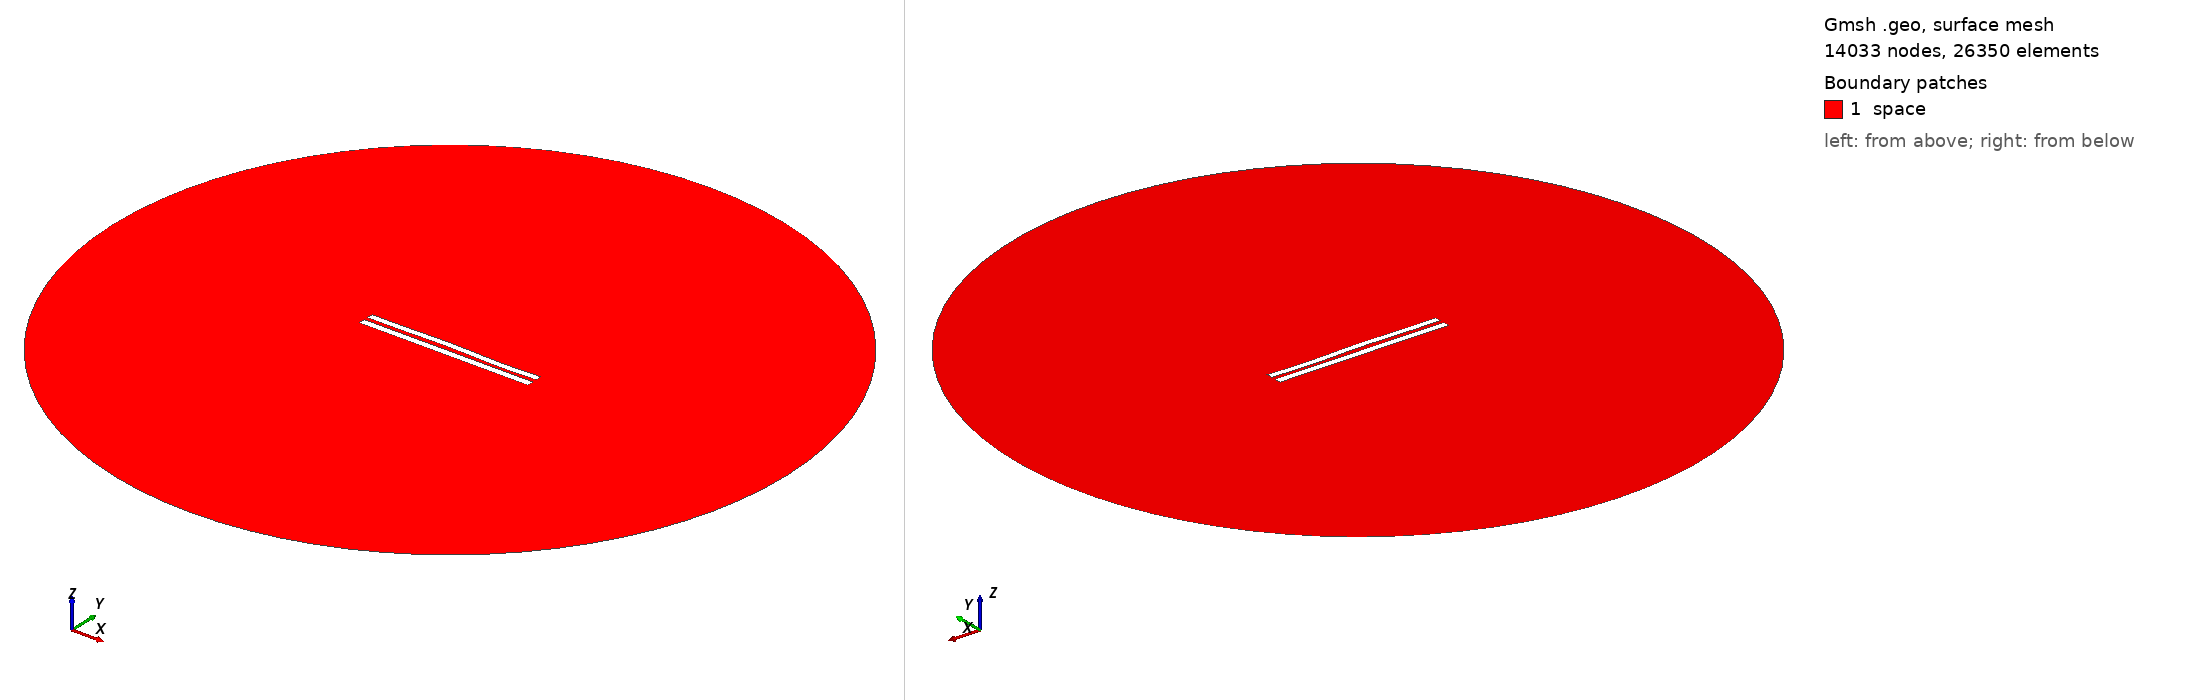

Gmsh geometry script, surface-meshed: 14033 nodes, 26350 surface elements. Boundary patches (legend numbers): 1 space. Left view from above one corner, right view from below the opposite corner. Legend entries are the model's physical surfaces. The drawing asked Gmsh for element sizes between 1% and 20% of the model's largest extent; the script's own settings can give other sizes.

=== 5871.geo (drawn) ===
//---------------------------------------
// Geometry kernel
//---------------------------------------

SetFactory("OpenCASCADE");



//---------------------------------------
// Parameters of the geometry
//---------------------------------------

// Overetch of the upper plate
overetch = 0.125;

// Distance between the plates
distance = 2.5;

// Discretization over the x axis (for the deformation)
nx = 50; 

// Length of the plate
L = 100 - overetch; 

// Number of modes
n = 4; 

// 1st mode coefficient
coeff(1) = -0.075;
beta(1) = 0.596864 * 3.1415926535 / L;

// 2nd mode coefficient
coeff(2) = 0.15;
beta(2) = 1.49418 * 3.1415926535 / L;

// 3rd mode coefficient
coeff(3) = 0.15;
beta(3) = 2.50025 * 3.1415926535 / L;

// 4th mode coefficient
coeff(4) = -0.15;
beta(4) = 3.49999 * 3.1415926535 / L;



//---------------------------------------
// Upper plate (deformed rectangle)
//---------------------------------------

// Coordiantes of the upper plate
xmin = -50;
xmax = 50 - overetch;

// Height of the upper plate
yheight = 4 - 2 * overetch;

// Indexes of the points
UpperID[] = {};
LowerID[] = {};
LeftID[] = {};
RightID[] = {};

// Point index
p = 1;

// Horizontal edges
For i In {1:nx}
    x = xmin + (i-1)*(xmax - xmin)/(nx-1);

    y_bottom = distance / 2 + overetch;
    For j In {1:n}
        C = (Cosh(beta(j)*L) + Cos(beta(j)*L)) / (Sinh(beta(j)*L) + Sin(beta(j)*L));
        y_bottom  = y_bottom + coeff(j) * (Cosh(beta(j)*(x+50)) - Cos(beta(j)*(x+50)) - C * (Sinh(beta(j)*(x+50)) - Sin(beta(j)*(x+50))));
    EndFor

    y_top = y_bottom + yheight;

    Point(p) = {x, y_top, 0, 1.0};
    UpperID[i] = p;
    p = p + 1;

    Point(p) = {x, y_bottom, 0, 1.0};
    LowerID[i] = p;
    p = p + 1;
EndFor

// Create point lists
UpperPts[] = {}; LowerPts[] = {};
For i In {1:nx}
  UpperPts[] += {UpperID[i]};
  LowerPts[] += {LowerID[i]};
EndFor

// Build splines
Spline(1) = {UpperPts[]};
Spline(2) = {LowerPts[]};
Line(3) = {LowerPts[nx-1], UpperPts[nx-1]};
Line(4) = {LowerPts[0], UpperPts[0]};

// Build the plane surface
Curve Loop(1) = {2, 3, -1, -4};
Plane Surface(1) = {1};



//---------------------------------------
// Lower plate (rectangle)
//---------------------------------------

// Vertices
Point(1001) = {-50, -1, 0, 1.0};
Point(1002) = { 50, -1, 0, 1.0};
Point(1003) = { 50,  -5, 0, 1.0};
Point(1004) = {-50,  -5, 0, 1.0};

// Edges
Line(5) = {1001, 1002};
Line(6) = {1002, 1003};
Line(7) = {1003, 1004};
Line(8) = {1004, 1001};

// Plane surface
Line Loop(2) = {5, 6, 7, 8};
Plane Surface(2) = {2}; 



//---------------------------------------
// Outer (fictious) boundary
//---------------------------------------

// Points
Point(1005) = {0, 0, 0};       // Center
Point(1006) = {200, 0, 0};     // Start point
Point(1007) = {0, 200, 0};     // 90 degrees
Point(1008) = {-200, 0, 0};    // 180 degrees
Point(1009) = {0, -200, 0};    // 270 degrees

// Circle arcs (each needs start, center, end)
Circle(9) = {1006, 1005, 1007};
Circle(10) = {1007, 1005, 1008};
Circle(11) = {1008, 1005, 1009};
Circle(12) = {1009, 1005, 1006};

// Plane surface for the entire domain
Curve Loop(3) = {9, 10, 11, 12};
Surface(3) = {3};

// Subtract the plates from the whole domain to obtain the actual domain where we want to solve the equations
BooleanDifference{ Surface{3}; Delete; }{ Surface{1}; Surface{2}; Delete; }




//---------------------------------------
// Transfinite Lines/Curves
//---------------------------------------

// Set the number of points on the boundaries
r = 7;

// Plates
Transfinite Curve {1, 2} = 50*r Using Progression 1;
Transfinite Curve {3, 4} = 2*r Using Progression 1;
Transfinite Line {5, 7} = 50*r Using Progression 1;
Transfinite Line {6, 8} = 2*r Using Progression 1;

// Outer boundary
Transfinite Line {9, 10, 11, 12} = 20 Using Progression 1;



//---------------------------------------
// Physical groups
//---------------------------------------                

// Physical curves (boundaries)
Physical Line("force_segment", 10) = {2};
Physical Line("upper_plate", 11) = {1, 3, 4};
Physical Line("lower_plate", 12) = {5, 6, 7, 8};
Physical Line("boundary", 20) = {9, 10, 11, 12};

// Physical Surfaces
Physical Surface("space", 30) = {3};



//---------------------------------------
// 6. Generate the Mesh
//---------------------------------------

// 2D mesh generation
Mesh 2;
